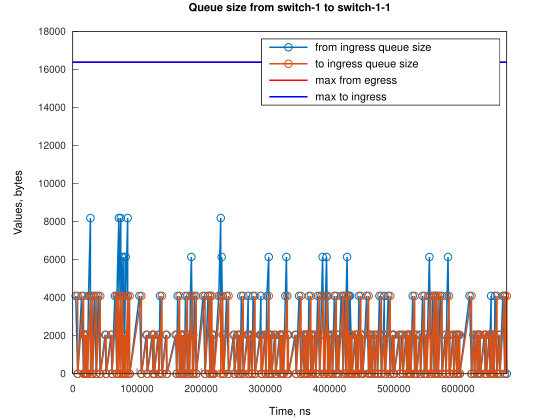

The table this chart was drawn from, first rows:
Time, from_ingress_queue_size, to_ingress_queue_size
4580, 4096, nan
7631, 0, 0
13742, 4096, 0
16794, 2048, 4096
16795, 2048, 0
18320, 0, 2048
18321, 0, 0
18322, 2048, 0
19848, 2048, 2048
19849, 2048, 0
21374, 0, 2048
21375, 0, 0
21382, 2048, 0
22908, 0, 0
24434, 4096, 0
27484, 8192, 0
27485, 4096, 4096
27486, 4096, 0
30537, 0, 4096
30538, 0, 0
33594, 4096, 0
36646, 0, 0
39698, 4096, 0
42750, 0, 0
50379, 2048, 0
51905, 0, 0
59534, 2048, 0
61060, 0, 0
65637, 4096, 0
68688, 0, 0
68690, 4096, 0
71739, 8192, 0
71741, 4096, 4096
71742, 4096, 0
74791, 8192, 0
74793, 4096, 4096
74794, 4096, 0
76317, 6144, 0
77845, 4096, 0
79370, 6144, 0
79371, 4096, 0
80896, 2048, 2048
80898, 2048, 0
82421, 6144, 0
82422, 4096, 0
85473, 8192, 0
85474, 4096, 0
88526, 0, 0
103803, 4096, 0
106855, 0, 0
114491, 2048, 0
116016, 0, 0
123652, 2048, 0
125178, 0, 0
125180, 2048, 0
126706, 0, 2048
126707, 0, 0
132814, 2048, 0
134340, 0, 2048
134341, 0, 0
... 284 more rows
